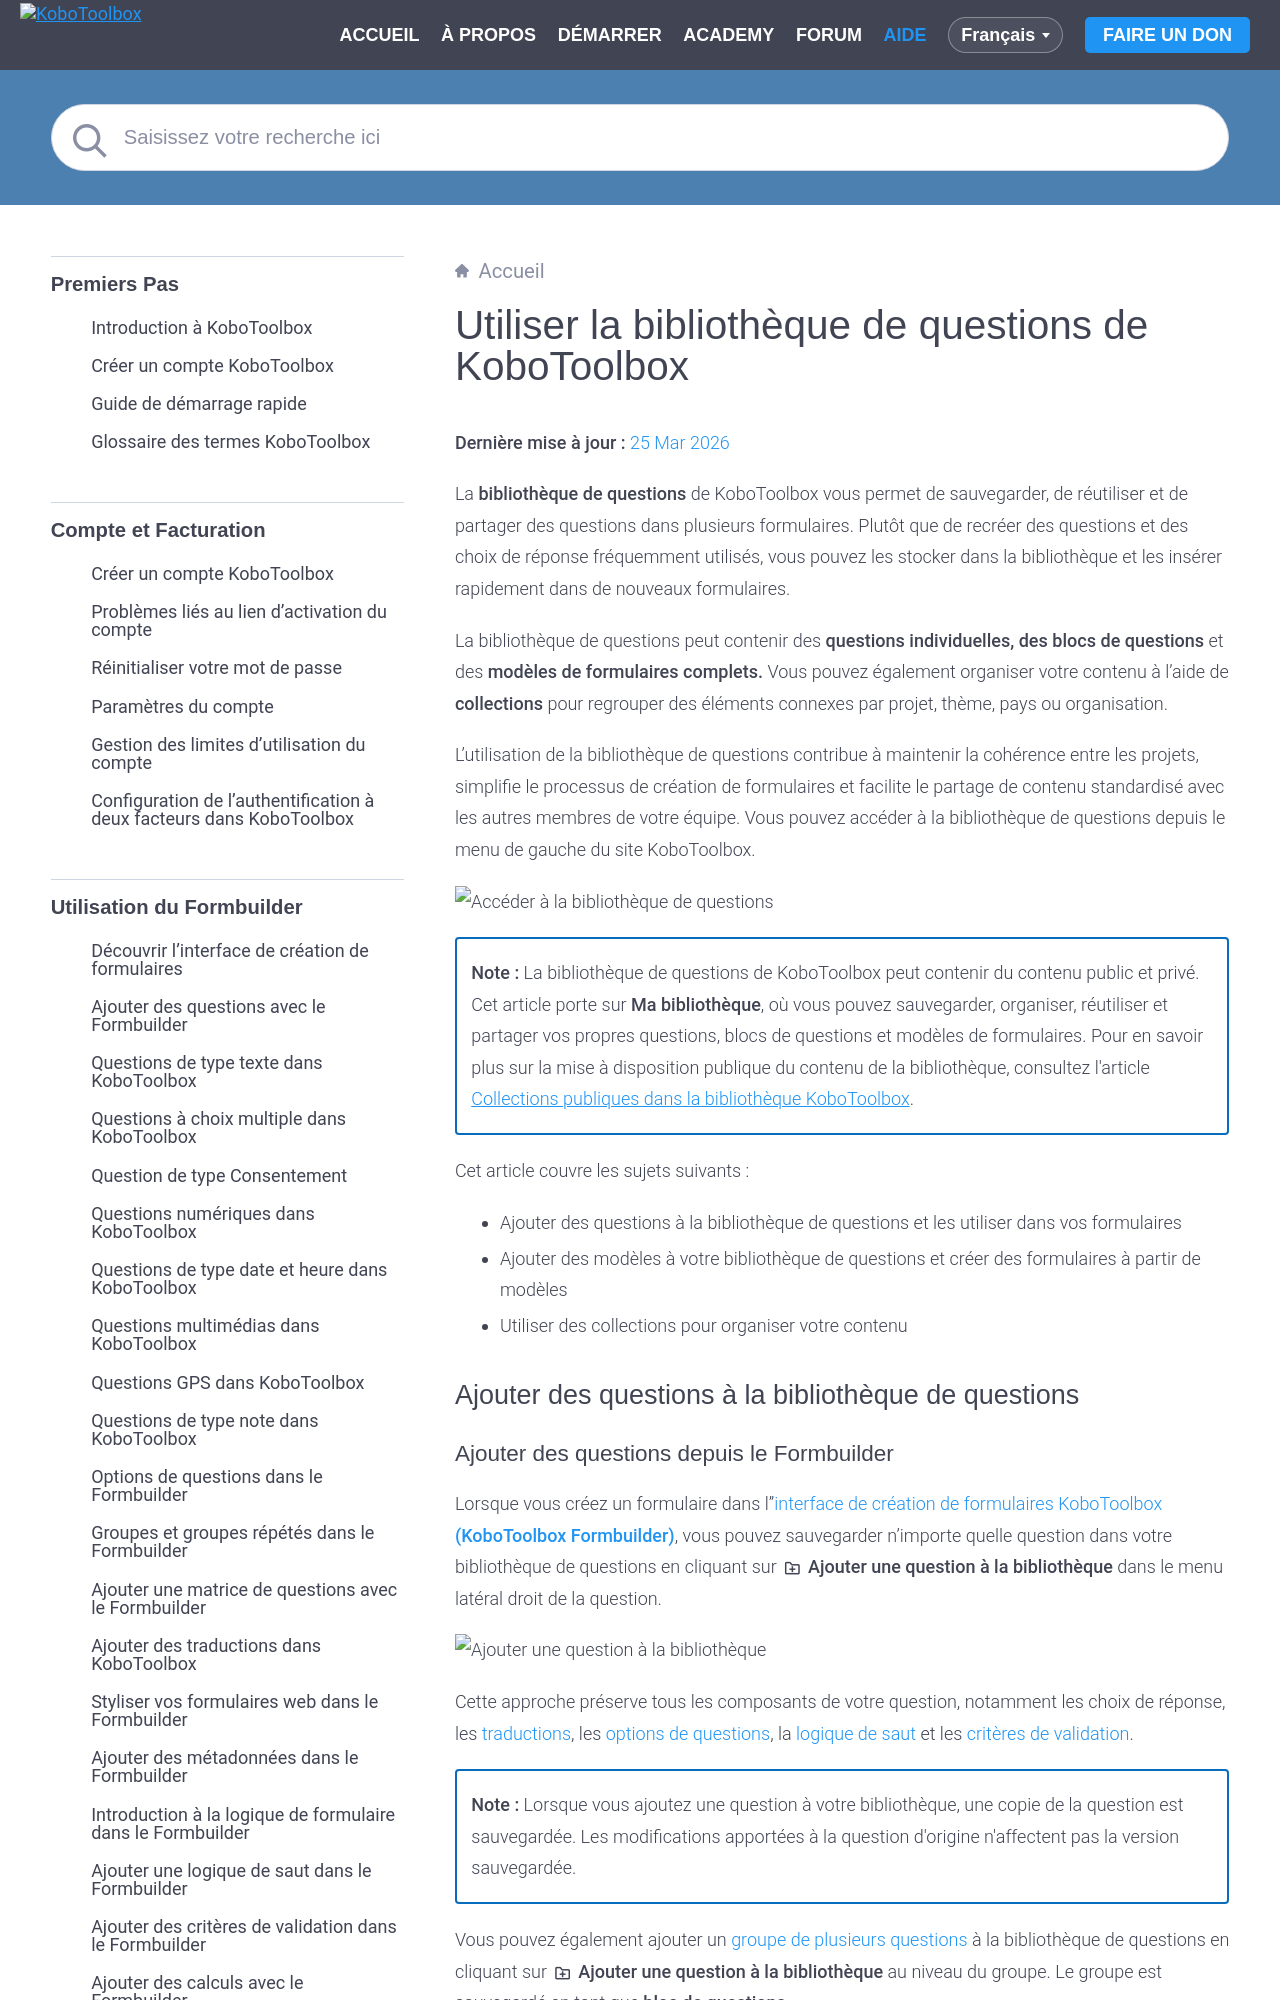

repository: kobotoolbox/docs · page: fr/question_library.html · generator: sphinx

# Utiliser la bibliothèque de questions de KoboToolbox
**Dernière mise à jour :** <a href="https://github.com/kobotoolbox/docs/blob/26da17c7c8203fb51267183a3c44789ce7576a47/source/question_library.md" class="reference">25 Mar 2026</a>

La **bibliothèque de questions** de KoboToolbox vous permet de sauvegarder, de réutiliser et de partager des questions dans plusieurs formulaires. Plutôt que de recréer des questions et des choix de réponse fréquemment utilisés, vous pouvez les stocker dans la bibliothèque et les insérer rapidement dans de nouveaux formulaires.

La bibliothèque de questions peut contenir des **questions individuelles, des blocs de questions** et des **modèles de formulaires complets.** Vous pouvez également organiser votre contenu à l'aide de **collections** pour regrouper des éléments connexes par projet, thème, pays ou organisation.

L'utilisation de la bibliothèque de questions contribue à maintenir la cohérence entre les projets, simplifie le processus de création de formulaires et facilite le partage de contenu standardisé avec les autres membres de votre équipe. Vous pouvez accéder à la bibliothèque de questions depuis le menu de gauche du site KoboToolbox.

![Accéder à la bibliothèque de questions](images/question_library/access.png)

<p class="note">
<strong>Note :</strong> La bibliothèque de questions de KoboToolbox peut contenir du contenu public et privé. Cet article porte sur <strong>Ma bibliothèque</strong>, où vous pouvez sauvegarder, organiser, réutiliser et partager vos propres questions, blocs de questions et modèles de formulaires. Pour en savoir plus sur la mise à disposition publique du contenu de la bibliothèque, consultez l'article <a href="https://support.kobotoolbox.org/fr/using_public_collections.html#">Collections publiques dans la bibliothèque KoboToolbox</a>.
</p>

Cet article couvre les sujets suivants :
- Ajouter des questions à la bibliothèque de questions et les utiliser dans vos formulaires
- Ajouter des modèles à votre bibliothèque de questions et créer des formulaires à partir de modèles
- Utiliser des collections pour organiser votre contenu

## Ajouter des questions à la bibliothèque de questions
